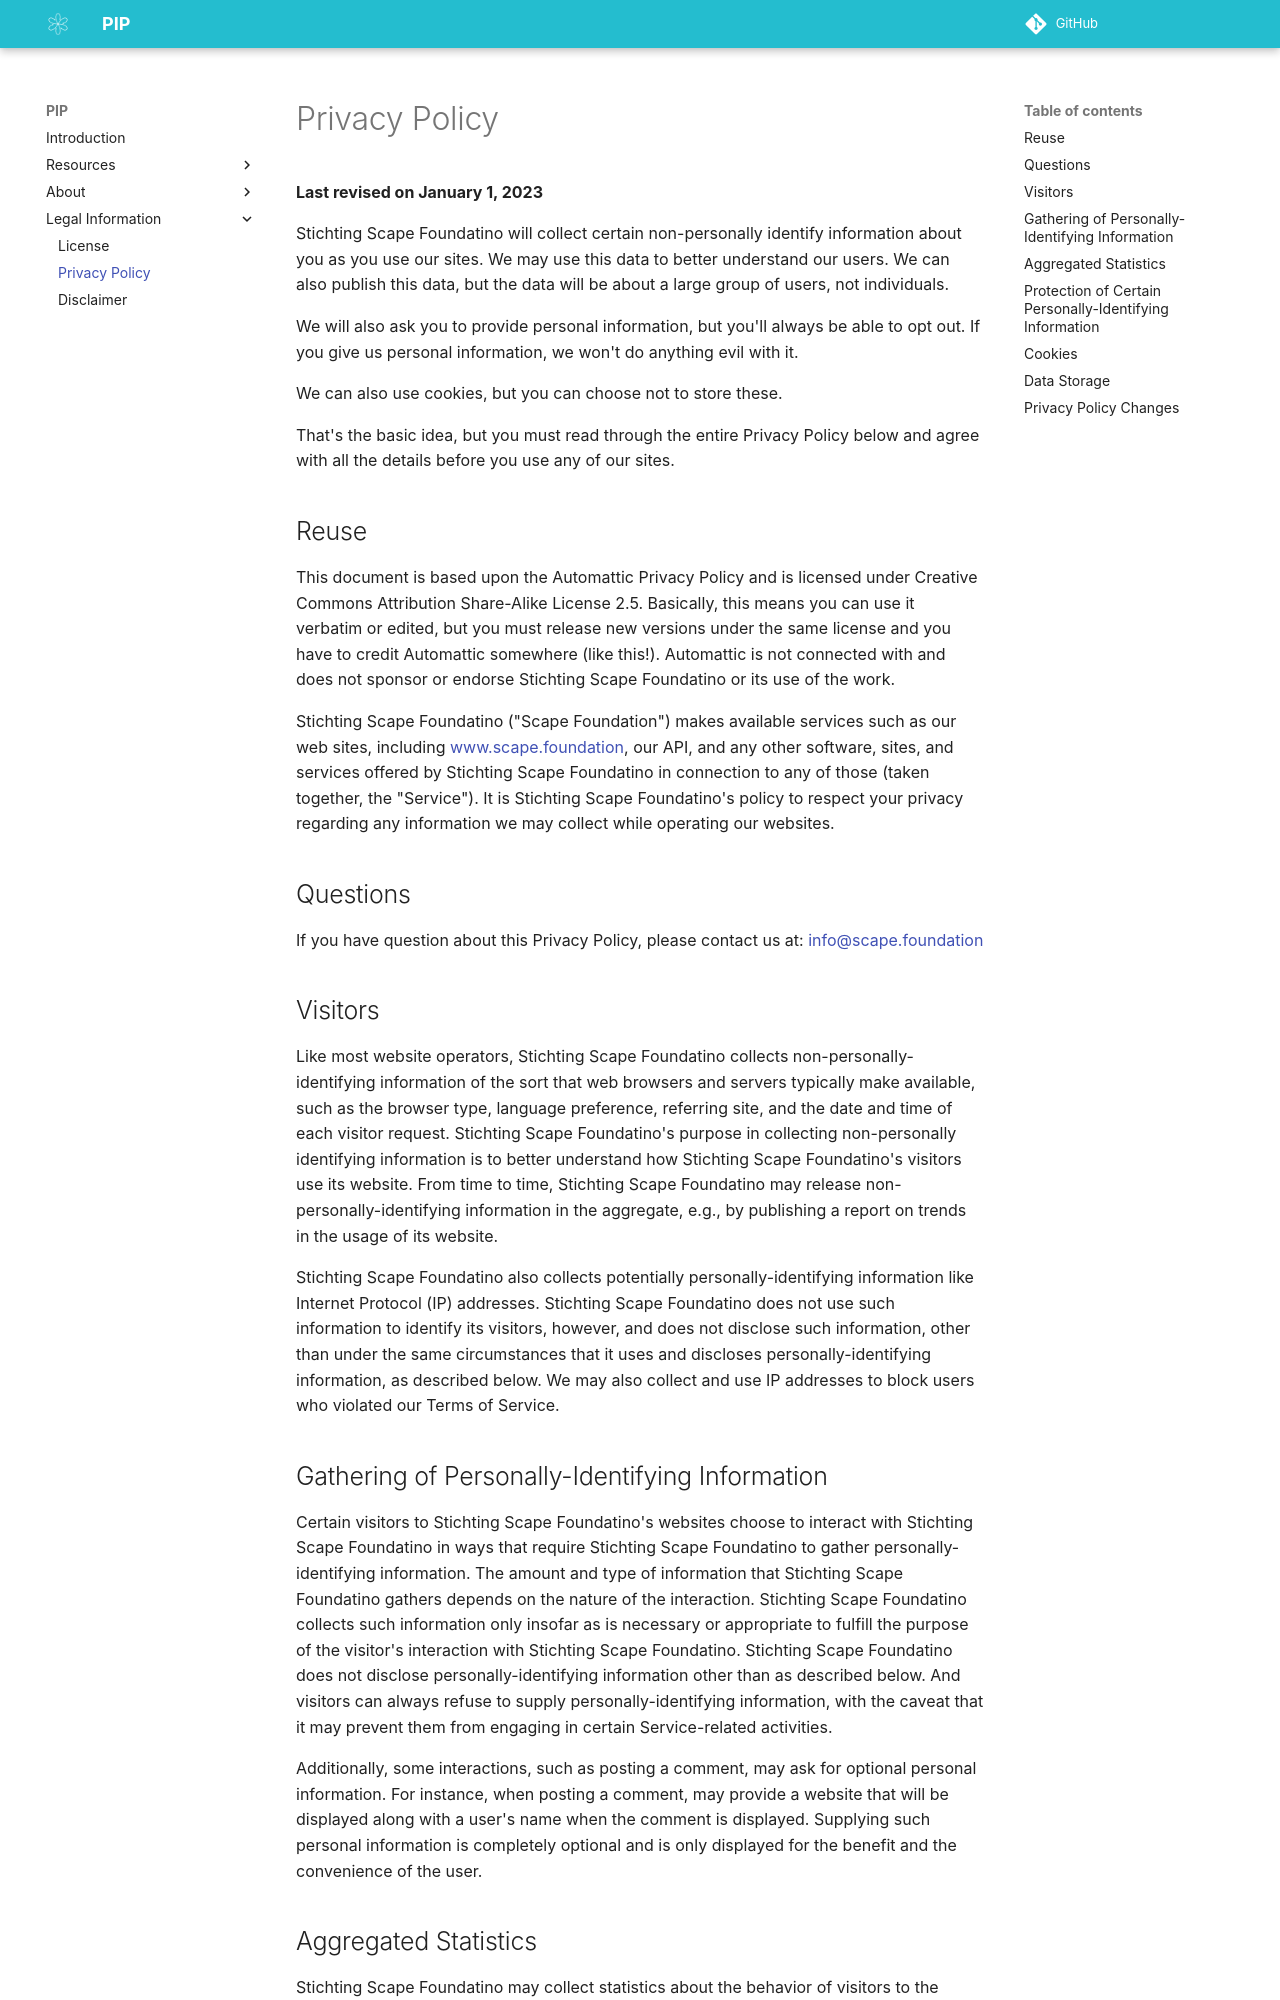

repository: scape-foundation/pip · page: legal/privacy_policy/index.html · generator: mkdocs

__Last revised on January 1, 2023__


Stichting Scape Foundatino will collect certain non-personally identify information 
about you as you use our sites. We may use this data to better understand our 
users. We can also publish this data, but the data will be about a large group 
of users, not individuals.

We will also ask you to provide personal information, but you'll always be able 
to opt out. If you give us personal information, we won't do anything evil with
it.

We can also use cookies, but you can choose not to store these.

That's the basic idea, but you must read through the entire Privacy Policy
below and agree with all the details before you use any of our sites.

## Reuse
This document is based upon the Automattic Privacy Policy and is licensed under 
Creative Commons Attribution Share-Alike License 2.5. Basically, this means you 
can use it verbatim or edited, but you must release new versions under the same 
license and you have to credit Automattic somewhere (like this!). Automattic is 
not connected with and does not sponsor or endorse Stichting Scape Foundatino or 
its use of the work.

Stichting Scape Foundatino ("Scape Foundation") makes available services such as
our web sites, including 
[www.scape.foundation](https://www.scape.foundation), our API, and any other 
software, sites, and services offered by Stichting Scape Foundatino in connection 
to any of those (taken together, the "Service"). It is Stichting Scape Foundatino's 
policy to respect your privacy regarding any information we may collect while 
operating our websites.

## Questions
If you have question about this Privacy Policy, please contact us at: 
[info@scape.foundation](mailto:info@scape.foundation)

## Visitors
Like most website operators, Stichting Scape Foundatino collects 
non-personally-identifying information of the sort that web browsers and 
servers typically make available, such as the browser type, language 
preference, referring site, and the date and time of each visitor request. 
Stichting Scape Foundatino's purpose in collecting non-personally identifying 
information is to better understand how Stichting Scape Foundatino's visitors 
use its website. From time to time, Stichting Scape Foundatino may release 
non-personally-identifying information in the aggregate, e.g., by publishing a 
report on trends in the usage of its website.

Stichting Scape Foundatino also collects potentially personally-identifying 
information like Internet Protocol (IP) addresses. Stichting Scape Foundatino does 
not use such information to identify its visitors, however, and does not 
disclose such information, other than under the same circumstances that it uses 
and discloses personally-identifying information, as described below. We may 
also collect and use IP addresses to block users who violated our Terms of 
Service.

## Gathering of Personally-Identifying Information
Certain visitors to Stichting Scape Foundatino's websites choose to interact with 
Stichting Scape Foundatino in ways that require Stichting Scape Foundatino to gather 
personally-identifying information. The amount and type of information that 
Stichting Scape Foundatino gathers depends on the nature of the interaction. 
Stichting Scape Foundatino collects such information only insofar as is necessary 
or appropriate to fulfill the purpose of the visitor's interaction with 
Stichting Scape Foundatino. Stichting Scape Foundatino does not disclose 
personally-identifying information other than as described below. And visitors 
can always refuse to supply personally-identifying information, with the caveat 
that it may prevent them from engaging in certain Service-related activities.

Additionally, some interactions, such as posting a comment, may ask for 
optional personal information. For instance, when posting a comment, may 
provide a website that will be displayed along with a user's name when the 
comment is displayed. Supplying such personal information is completely 
optional and is only displayed for the benefit and the convenience of the user.
